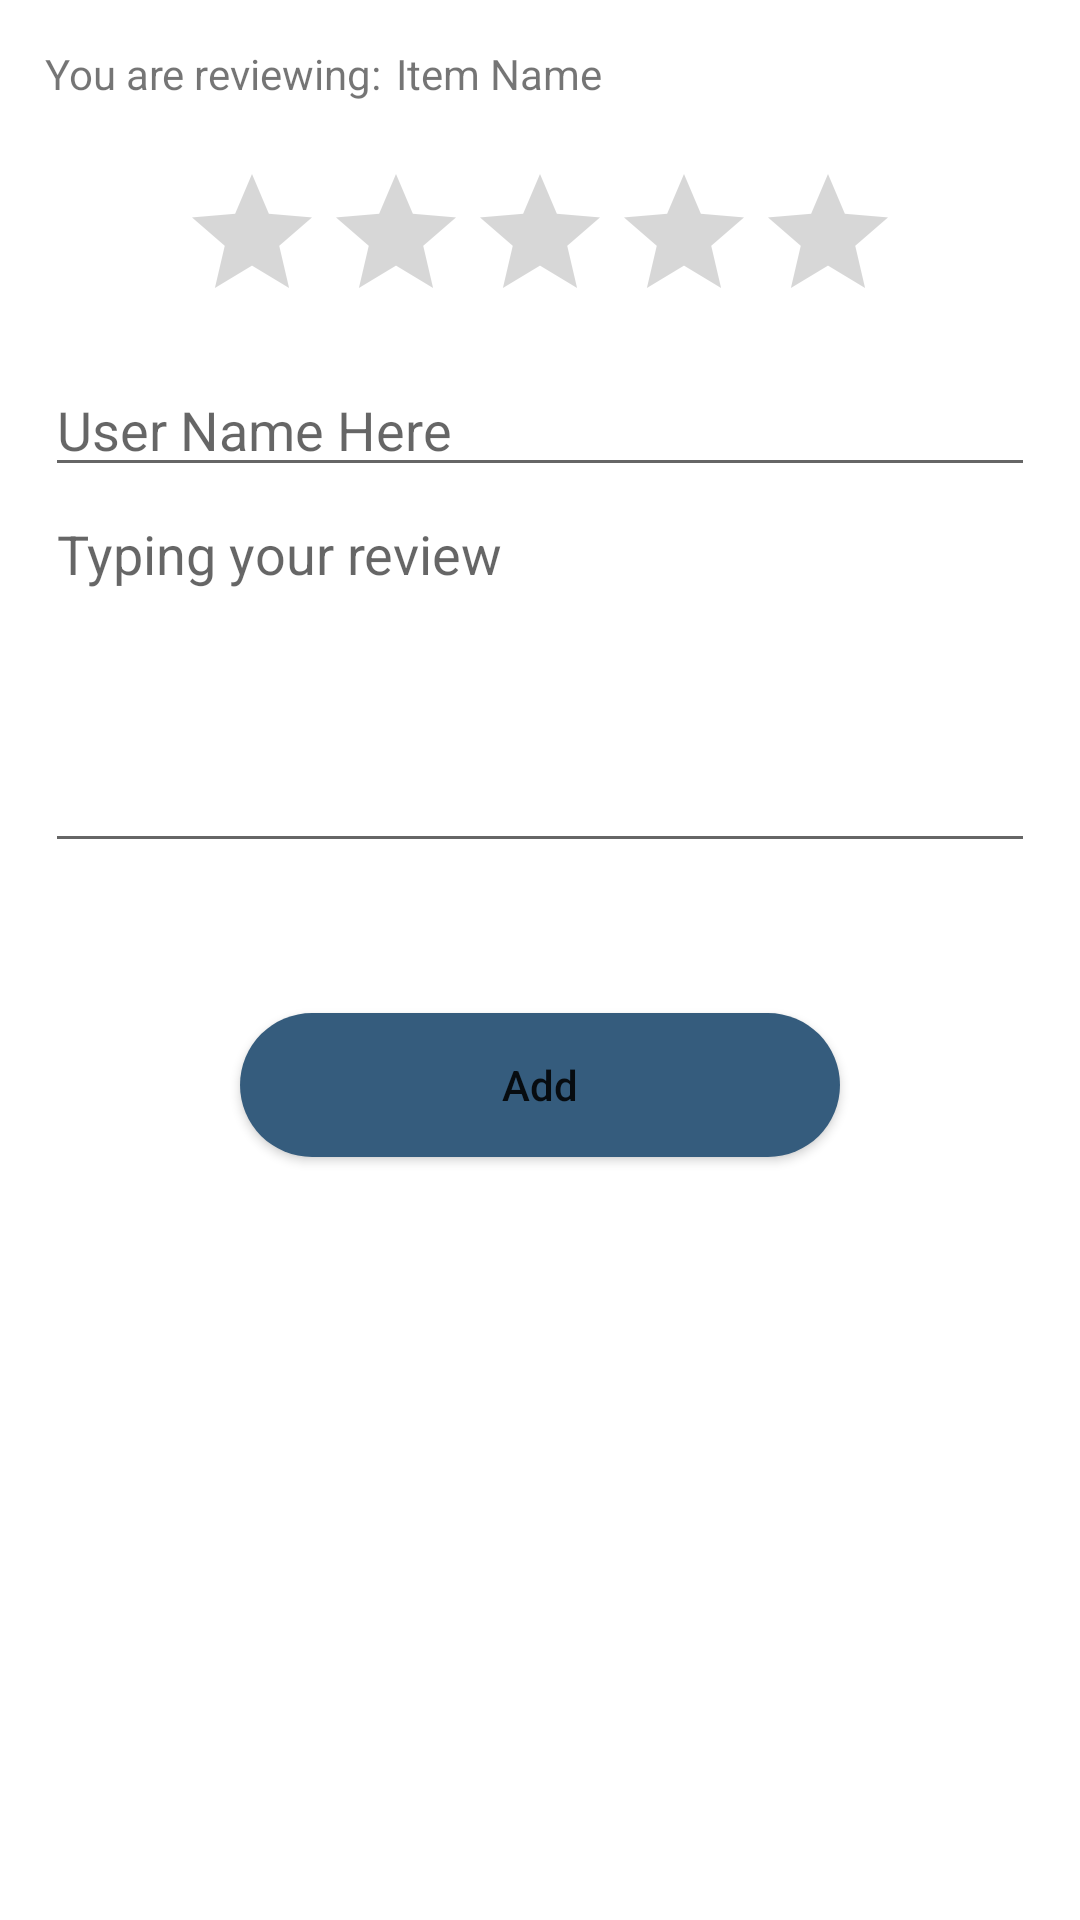

Here is an Android app screen rendered from its layout file. Give the layout XML and the strings, colors and styles it references.
<!-- AndroidManifest.xml: application theme Theme.ThorMall -->
<!-- res/layout/dialog_add_review.xml -->
<?xml version="1.0" encoding="utf-8"?>
<RelativeLayout xmlns:android="http://schemas.android.com/apk/res/android"
    android:layout_width="wrap_content"
    android:layout_height="wrap_content"
    android:layout_margin="10dp"
    android:elevation="5dp"
    android:padding="15dp">

    <TextView
        android:id="@+id/txtIntro"
        android:layout_width="wrap_content"
        android:layout_height="wrap_content"
        android:text="You are reviewing:" />

    <TextView
        android:id="@+id/txtItemName"
        android:layout_width="wrap_content"
        android:layout_height="wrap_content"
        android:layout_marginStart="5dp"
        android:layout_toEndOf="@id/txtIntro"
        android:text="Item Name" />


    <RatingBar
        android:id="@+id/RatingBar"
        android:layout_width="wrap_content"
        android:layout_height="wrap_content"
        android:layout_below="@id/txtItemName"
        android:layout_centerHorizontal="true"
        android:layout_marginTop="20dp"
        android:numStars="5" />

    <EditText
        android:id="@+id/edtUserName"
        android:layout_width="match_parent"
        android:layout_height="wrap_content"
        android:layout_below="@id/RatingBar"
        android:layout_marginTop="10dp"
        android:hint="User Name Here" />

    <EditText
        android:id="@+id/edtTxtReview"
        android:layout_width="match_parent"
        android:layout_height="wrap_content"
        android:layout_below="@id/edtUserName"
        android:gravity="start"
        android:hint="Typing your review"
        android:lines="5" />

    <TextView
        android:id="@+id/txtWarning"
        android:layout_width="wrap_content"
        android:layout_height="wrap_content"
        android:layout_below="@id/edtTxtReview"
        android:layout_centerHorizontal="true"
        android:text="Please fill all information above"
        android:textColor="#EC1515"
        android:textSize="16sp"
        android:visibility="gone" />

    <Button
        android:id="@+id/btnAddReview"
        android:layout_width="200dp"
        android:layout_height="wrap_content"
        android:layout_below="@id/edtTxtReview"
        android:layout_centerHorizontal="true"
        android:layout_marginTop="50dp"
        android:background="@drawable/rounded_corners"
        android:text="Add"
        android:textAllCaps="false" />


</RelativeLayout>
<!-- resources referenced by this layout -->
<resources>
  <!-- drawable rounded_corners (drawable) -->
  <?xml version="1.0" encoding="utf-8"?>
  <shape xmlns:android="http://schemas.android.com/apk/res/android">
      <corners android:radius = "25dp"/>
      <solid android:color = "#355C7D"/>
  </shape>
  <style name="Theme.ThorMall" parent="Theme.MaterialComponents.Light.NoActionBar">
          
          <item name="colorPrimary">@color/purple_500</item>
          <item name="colorPrimaryVariant">@color/purple_700</item>
          <item name="colorOnPrimary">@color/white</item>
          
          <item name="colorSecondary">@color/teal_200</item>
          <item name="colorSecondaryVariant">@color/teal_700</item>
          <item name="colorOnSecondary">@color/black</item>
          
          <item name="android:statusBarColor" tools:targetApi="l">?attr/colorPrimaryVariant</item>
          
      </style>
  <color name="purple_500">#FF6200EE</color>
  <color name="purple_700">#FF3700B3</color>
  <color name="white">#FFFFFFFF</color>
  <color name="teal_200">#FF03DAC5</color>
  <color name="teal_700">#FF018786</color>
  <color name="black">#FF000000</color>
</resources>
